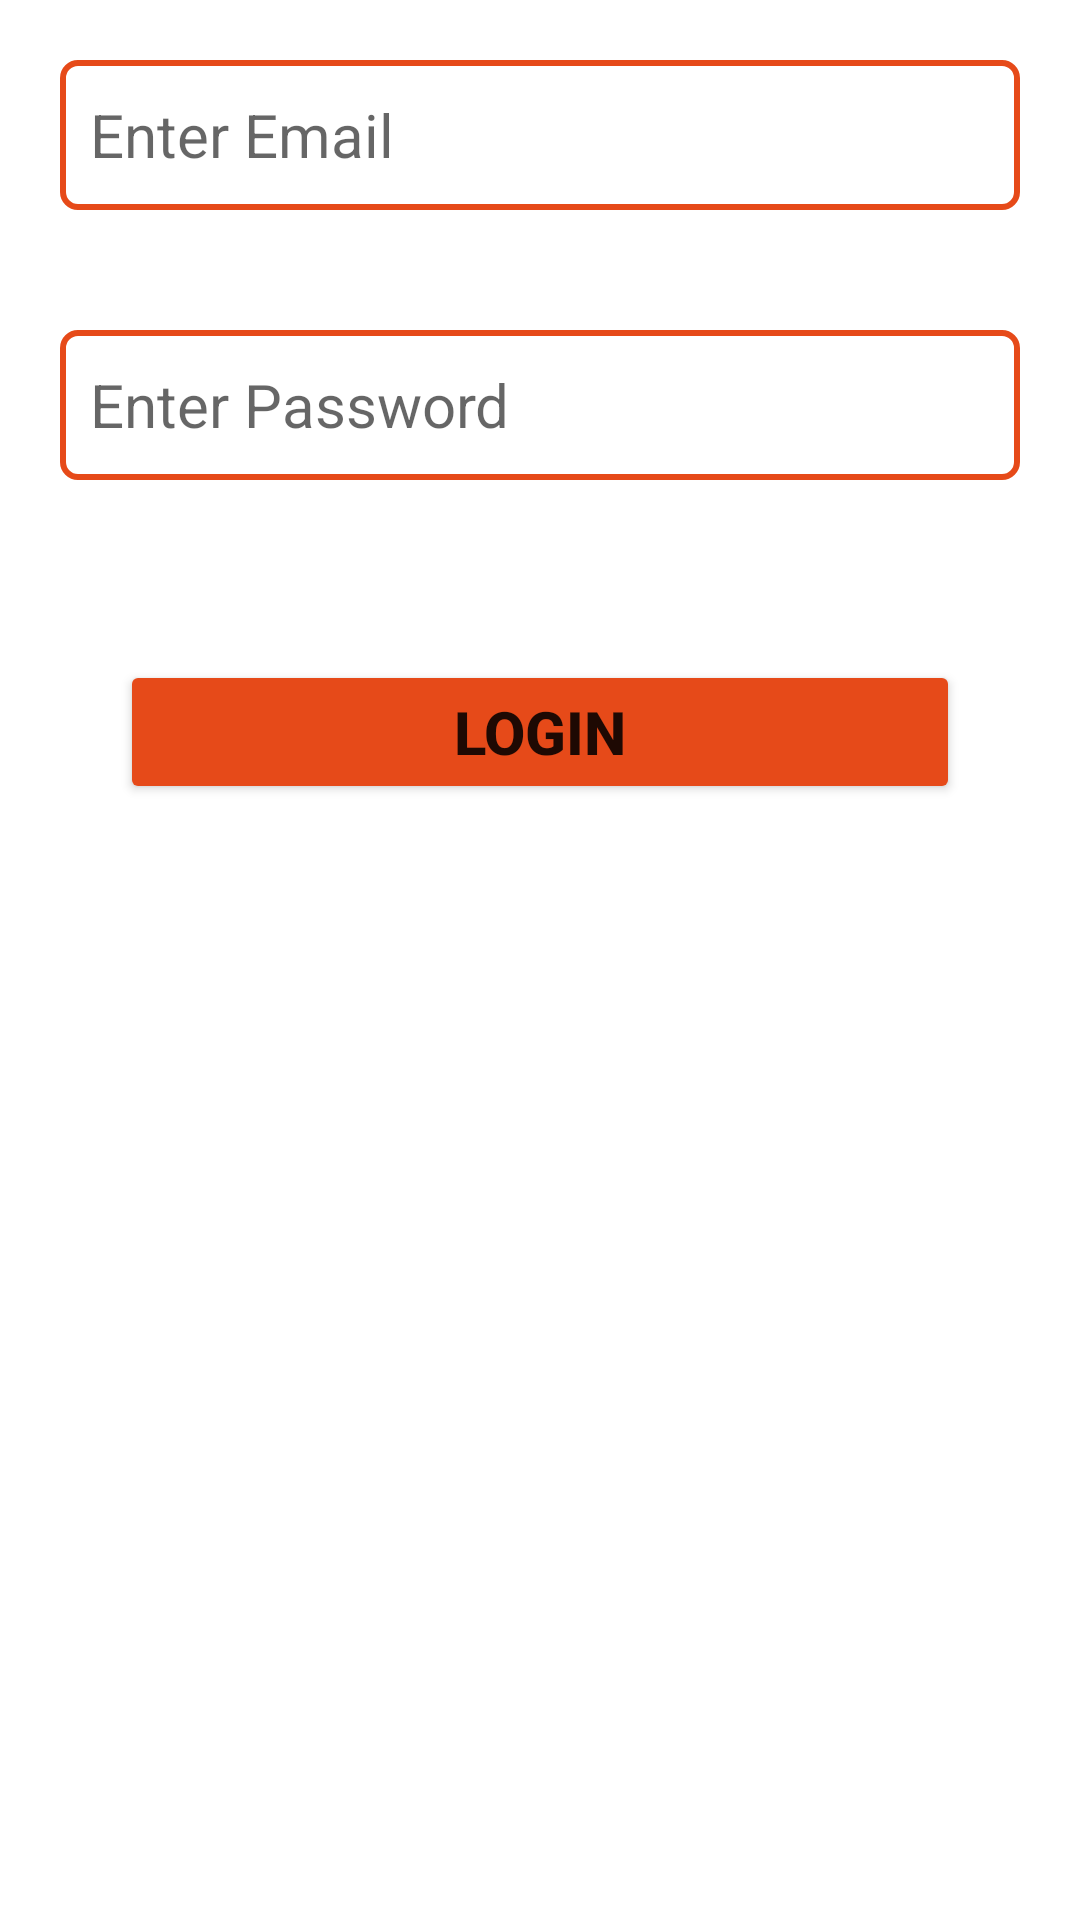

Android layout source for this screen:
<!-- AndroidManifest.xml: application theme Theme.DisableAndEnableButtonInAndroid -->
<!-- res/layout/activity_main.xml -->
<?xml version="1.0" encoding="utf-8"?>
<LinearLayout xmlns:android="http://schemas.android.com/apk/res/android"
    xmlns:app="http://schemas.android.com/apk/res-auto"
    xmlns:tools="http://schemas.android.com/tools"
    android:layout_width="match_parent"
    android:layout_height="match_parent"
    android:layout_marginStart="20dp"
    android:layout_marginEnd="20dp"
android:layout_marginTop="50dp"
    android:orientation="vertical"
    tools:context=".MainActivity">

    <EditText
        android:id="@+id/et_email"
        android:layout_width="match_parent"
        android:layout_height="50dp"
        android:layout_margin="20dp"
        android:background="@drawable/et_background"
        android:ems="10"
        android:hint="Enter Email"
        android:inputType="textEmailAddress"
        android:paddingStart="10dp"
        android:textSize="20sp" />

    <EditText
        android:id="@+id/et_pass"
        android:layout_width="match_parent"
        android:layout_height="50dp"
        android:layout_margin="20dp"
        android:background="@drawable/et_background"
        android:ems="10"
        android:hint="Enter Password "
        android:inputType="textPassword"
        android:paddingStart="10dp"
        android:textSize="20sp" />

    <Button
        android:id="@+id/btn_login"
        android:layout_width="match_parent"
        android:layout_height="wrap_content"
        android:layout_margin="40dp"
        android:text="Login"
        android:backgroundTint="#E64A19"
        android:textSize="20sp"
        android:textStyle="bold" />

</LinearLayout>
<!-- resources referenced by this layout -->
<resources>
  <!-- drawable et_background (drawable) -->
  <?xml version="1.0" encoding="utf-8"?>
  <shape xmlns:android="http://schemas.android.com/apk/res/android">
  <stroke android:width="2dp" android:color="#E64A19" />
      <corners android:radius="5dp"/>
  </shape>
  <style name="Theme.DisableAndEnableButtonInAndroid" parent="Theme.MaterialComponents.DayNight.DarkActionBar">
          
          <item name="colorPrimary">@color/purple_500</item>
          <item name="colorPrimaryVariant">@color/purple_700</item>
          <item name="colorOnPrimary">@color/white</item>
          
          <item name="colorSecondary">@color/teal_200</item>
          <item name="colorSecondaryVariant">@color/teal_700</item>
          <item name="colorOnSecondary">@color/black</item>
          
          <item name="android:statusBarColor" tools:targetApi="l">?attr/colorPrimaryVariant</item>
          
      </style>
  <!-- not gathered from this repository: default colours our renderer supplied (Android Studio template values) -->
  <color name="purple_500">#FF6200EE</color>
  <color name="purple_700">#FF3700B3</color>
  <color name="teal_200">#FF03DAC5</color>
  <color name="teal_700">#FF018786</color>
  <color name="black">#FF000000</color>
  <color name="white">#FFFFFFFF</color>
</resources>
